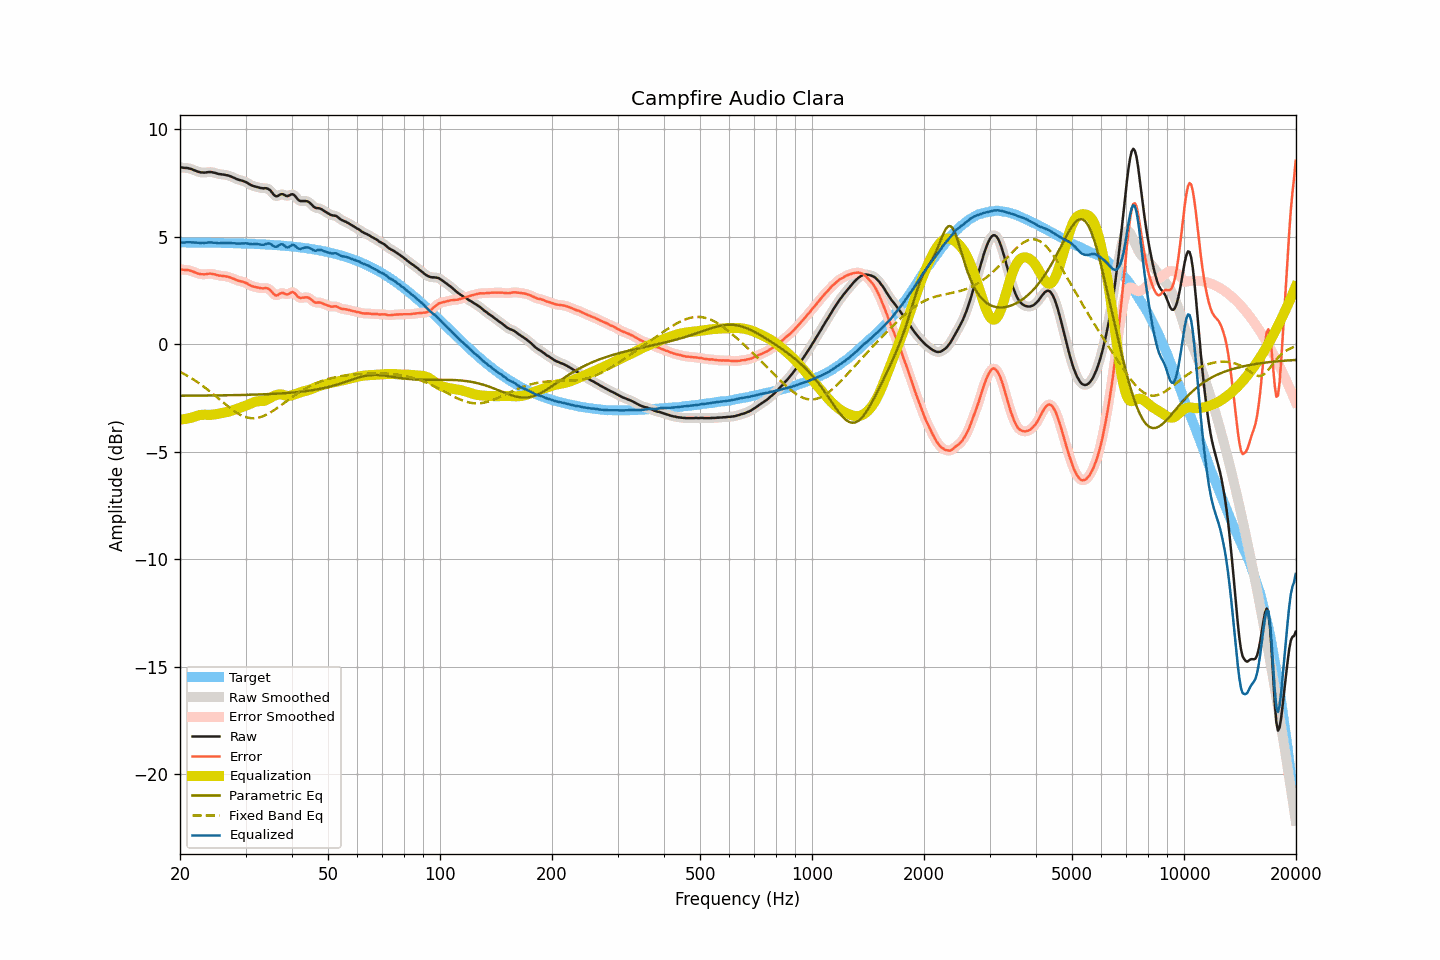

The table this chart was drawn from, first rows:
frequency, raw, smoothed, error, error_smoothed, equalization, parametric_eq, fixed_band_eq, equalized_raw, equalized_smoothed, target
20.00, 8.24, 8.24, 3.49, 3.49, -3.50, -2.39, -1.28, 4.74, 4.74, 4.75
20.20, 8.23, 8.23, 3.49, 3.49, -3.49, -2.39, -1.31, 4.74, 4.74, 4.75
20.40, 8.22, 8.22, 3.48, 3.48, -3.48, -2.39, -1.35, 4.74, 4.74, 4.75
20.61, 8.21, 8.22, 3.47, 3.47, -3.47, -2.39, -1.39, 4.74, 4.75, 4.74
20.81, 8.21, 8.21, 3.47, 3.46, -3.46, -2.39, -1.43, 4.75, 4.75, 4.74
21.02, 8.20, 8.20, 3.46, 3.46, -3.44, -2.38, -1.48, 4.76, 4.76, 4.74
21.23, 8.18, 8.18, 3.44, 3.44, -3.43, -2.38, -1.52, 4.75, 4.76, 4.74
21.44, 8.16, 8.16, 3.42, 3.42, -3.41, -2.38, -1.57, 4.75, 4.75, 4.74
21.66, 8.13, 8.13, 3.39, 3.39, -3.39, -2.38, -1.61, 4.75, 4.75, 4.74
21.87, 8.10, 8.10, 3.36, 3.36, -3.36, -2.38, -1.66, 4.74, 4.74, 4.74
22.09, 8.07, 8.07, 3.33, 3.33, -3.33, -2.38, -1.71, 4.74, 4.74, 4.74
22.31, 8.04, 8.04, 3.30, 3.30, -3.31, -2.38, -1.76, 4.73, 4.73, 4.74
22.54, 8.02, 8.02, 3.28, 3.28, -3.29, -2.38, -1.81, 4.73, 4.73, 4.74
22.76, 8.00, 8.00, 3.26, 3.27, -3.28, -2.38, -1.87, 4.72, 4.73, 4.74
22.99, 8.00, 8.00, 3.27, 3.26, -3.27, -2.38, -1.92, 4.73, 4.72, 4.74
23.22, 7.99, 8.00, 3.26, 3.26, -3.27, -2.38, -1.98, 4.72, 4.73, 4.73
23.45, 8.00, 8.00, 3.27, 3.27, -3.27, -2.38, -2.03, 4.73, 4.73, 4.73
23.69, 8.01, 8.01, 3.28, 3.28, -3.27, -2.38, -2.09, 4.74, 4.74, 4.73
23.92, 8.02, 8.02, 3.29, 3.29, -3.28, -2.38, -2.15, 4.75, 4.74, 4.73
24.16, 8.02, 8.02, 3.29, 3.29, -3.27, -2.38, -2.21, 4.75, 4.74, 4.73
24.40, 8.01, 8.01, 3.28, 3.28, -3.27, -2.37, -2.27, 4.74, 4.74, 4.73
24.65, 7.99, 8.00, 3.26, 3.27, -3.26, -2.37, -2.33, 4.73, 4.73, 4.73
24.89, 7.98, 7.97, 3.25, 3.25, -3.25, -2.37, -2.40, 4.73, 4.72, 4.73
25.14, 7.95, 7.95, 3.23, 3.23, -3.24, -2.37, -2.46, 4.71, 4.72, 4.73
25.39, 7.93, 7.94, 3.21, 3.21, -3.22, -2.37, -2.52, 4.71, 4.71, 4.72
25.65, 7.92, 7.92, 3.20, 3.20, -3.21, -2.37, -2.58, 4.71, 4.71, 4.72
25.91, 7.91, 7.91, 3.19, 3.19, -3.19, -2.37, -2.65, 4.72, 4.72, 4.72
26.16, 7.90, 7.90, 3.18, 3.18, -3.18, -2.37, -2.71, 4.72, 4.72, 4.72
26.43, 7.89, 7.89, 3.17, 3.17, -3.17, -2.37, -2.77, 4.72, 4.72, 4.72
26.69, 7.87, 7.88, 3.16, 3.16, -3.15, -2.37, -2.83, 4.72, 4.72, 4.72
26.96, 7.86, 7.86, 3.15, 3.14, -3.13, -2.36, -2.89, 4.73, 4.72, 4.71
27.23, 7.83, 7.83, 3.12, 3.12, -3.11, -2.36, -2.95, 4.72, 4.72, 4.71
27.50, 7.80, 7.80, 3.09, 3.09, -3.09, -2.36, -3.01, 4.71, 4.72, 4.71
27.77, 7.77, 7.77, 3.06, 3.06, -3.06, -2.36, -3.06, 4.71, 4.71, 4.71
28.05, 7.74, 7.74, 3.03, 3.03, -3.04, -2.36, -3.12, 4.71, 4.70, 4.71
28.33, 7.70, 7.70, 3.00, 3.00, -3.01, -2.36, -3.16, 4.69, 4.70, 4.70
28.62, 7.67, 7.67, 2.97, 2.97, -2.98, -2.36, -3.21, 4.69, 4.69, 4.70
28.90, 7.65, 7.65, 2.95, 2.95, -2.96, -2.35, -3.25, 4.69, 4.69, 4.70
29.19, 7.63, 7.63, 2.93, 2.93, -2.93, -2.35, -3.29, 4.70, 4.70, 4.70
29.48, 7.61, 7.61, 2.92, 2.91, -2.91, -2.35, -3.33, 4.71, 4.70, 4.70
29.78, 7.58, 7.58, 2.89, 2.89, -2.88, -2.35, -3.36, 4.71, 4.71, 4.69
30.08, 7.55, 7.55, 2.86, 2.86, -2.85, -2.35, -3.38, 4.71, 4.70, 4.69
30.38, 7.51, 7.51, 2.82, 2.82, -2.81, -2.35, -3.40, 4.70, 4.69, 4.69
30.68, 7.46, 7.46, 2.78, 2.78, -2.78, -2.34, -3.42, 4.68, 4.68, 4.68
30.99, 7.42, 7.42, 2.74, 2.74, -2.75, -2.34, -3.43, 4.67, 4.67, 4.68
31.30, 7.38, 7.39, 2.70, 2.71, -2.72, -2.34, -3.43, 4.66, 4.67, 4.68
31.61, 7.36, 7.36, 2.69, 2.69, -2.69, -2.34, -3.43, 4.67, 4.67, 4.68
31.93, 7.34, 7.34, 2.67, 2.67, -2.67, -2.33, -3.43, 4.68, 4.67, 4.67
32.24, 7.32, 7.32, 2.65, 2.65, -2.65, -2.33, -3.42, 4.67, 4.67, 4.67
32.57, 7.30, 7.30, 2.64, 2.64, -2.64, -2.33, -3.40, 4.66, 4.66, 4.67
32.89, 7.28, 7.28, 2.62, 2.62, -2.64, -2.33, -3.38, 4.64, 4.65, 4.66
33.22, 7.27, 7.27, 2.61, 2.61, -2.63, -2.32, -3.36, 4.64, 4.64, 4.66
33.55, 7.26, 7.27, 2.61, 2.62, -2.63, -2.32, -3.33, 4.64, 4.64, 4.65
33.89, 7.27, 7.27, 2.62, 2.62, -2.61, -2.32, -3.30, 4.67, 4.66, 4.65
34.23, 7.26, 7.26, 2.62, 2.61, -2.57, -2.31, -3.26, 4.69, 4.68, 4.65
34.57, 7.23, 7.23, 2.59, 2.59, -2.53, -2.31, -3.22, 4.70, 4.70, 4.64
34.92, 7.18, 7.17, 2.55, 2.53, -2.49, -2.31, -3.18, 4.69, 4.68, 4.64
35.27, 7.09, 7.09, 2.46, 2.46, -2.45, -2.30, -3.13, 4.65, 4.64, 4.63
35.62, 6.99, 7.00, 2.36, 2.37, -2.41, -2.30, -3.08, 4.58, 4.59, 4.63
35.97, 6.92, 6.93, 2.30, 2.31, -2.38, -2.30, -3.03, 4.54, 4.55, 4.62
... 635 more rows
